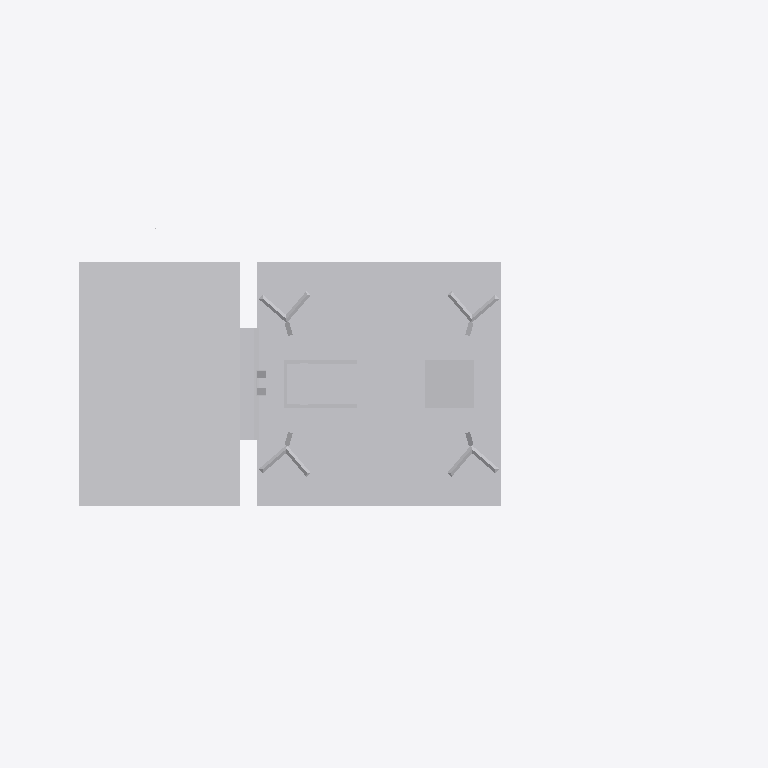
Plan cut of the same IFC building model at storey 'Ebene 1' (level 0.00 m, cut at 1.40 m), seen from above with north up, elements coloured by IFC class: 1 other element (light grey). Cut surfaces are drawn darker.
Extent 1.5 m × 0.7 m × 6.6 m (x, y, z). Storeys (1): Ebene 1 at 0.00 m. Elements (1): 1 IfcBuildingElementProxy.

HEADER;
FILE_DESCRIPTION(('ViewDefinition [CoordinationView_V2.0]'),'2;1');
FILE_NAME('','2022-09-20T13:27:04',(''),(''),'The EXPRESS Data Manager Version 5.02.0100.07 : ','20211019_1515(x64) - Exporter 20.2.60.15 - Defau','');
FILE_SCHEMA(('IFC2X3'));
ENDSEC;
DATA;
#104=IFCPROJECT('3$ft02WnD4rAvSx4JWE5r3',#41,'',$,$,'','',(#96),#91);
#19473=IFCSITE('3$ft02WnD4rAvSx4JWE5r1',#41,'Default',$,$,#19470,$,$,.ELEMENT.,(42,24,53,508911),(-71,-15,-29,-58837),0.0,$,$);
#114=IFCBUILDING('3$ft02WnD4rAvSx4JWE5r2',#41,'',$,$,#32,$,'',.ELEMENT.,$,$,$);
#123=IFCBUILDINGSTOREY('3$ft02WnD4rAvSx4GVnwGy',#41,'Ebene 1',$,'Ebene:Ebene 1',#121,$,'Ebene 1',.ELEMENT.,0.0);
#19436=IFCBUILDINGELEMENTPROXY('2_SyJH8R9BveAyA93qDaOa',#41,'S 8000.5.7-8_M5200-HS-B_LOD200-300:S 8000.5.7-8_M5200-HS-B_LOD200-300:3346',$,'S 8000.5.7-8_M5200-HS-B_LOD200-300:S 8000.5.7-8_M5200-HS-B_LOD200-300',#19434,#19429,'3346',$);
ENDSEC;
